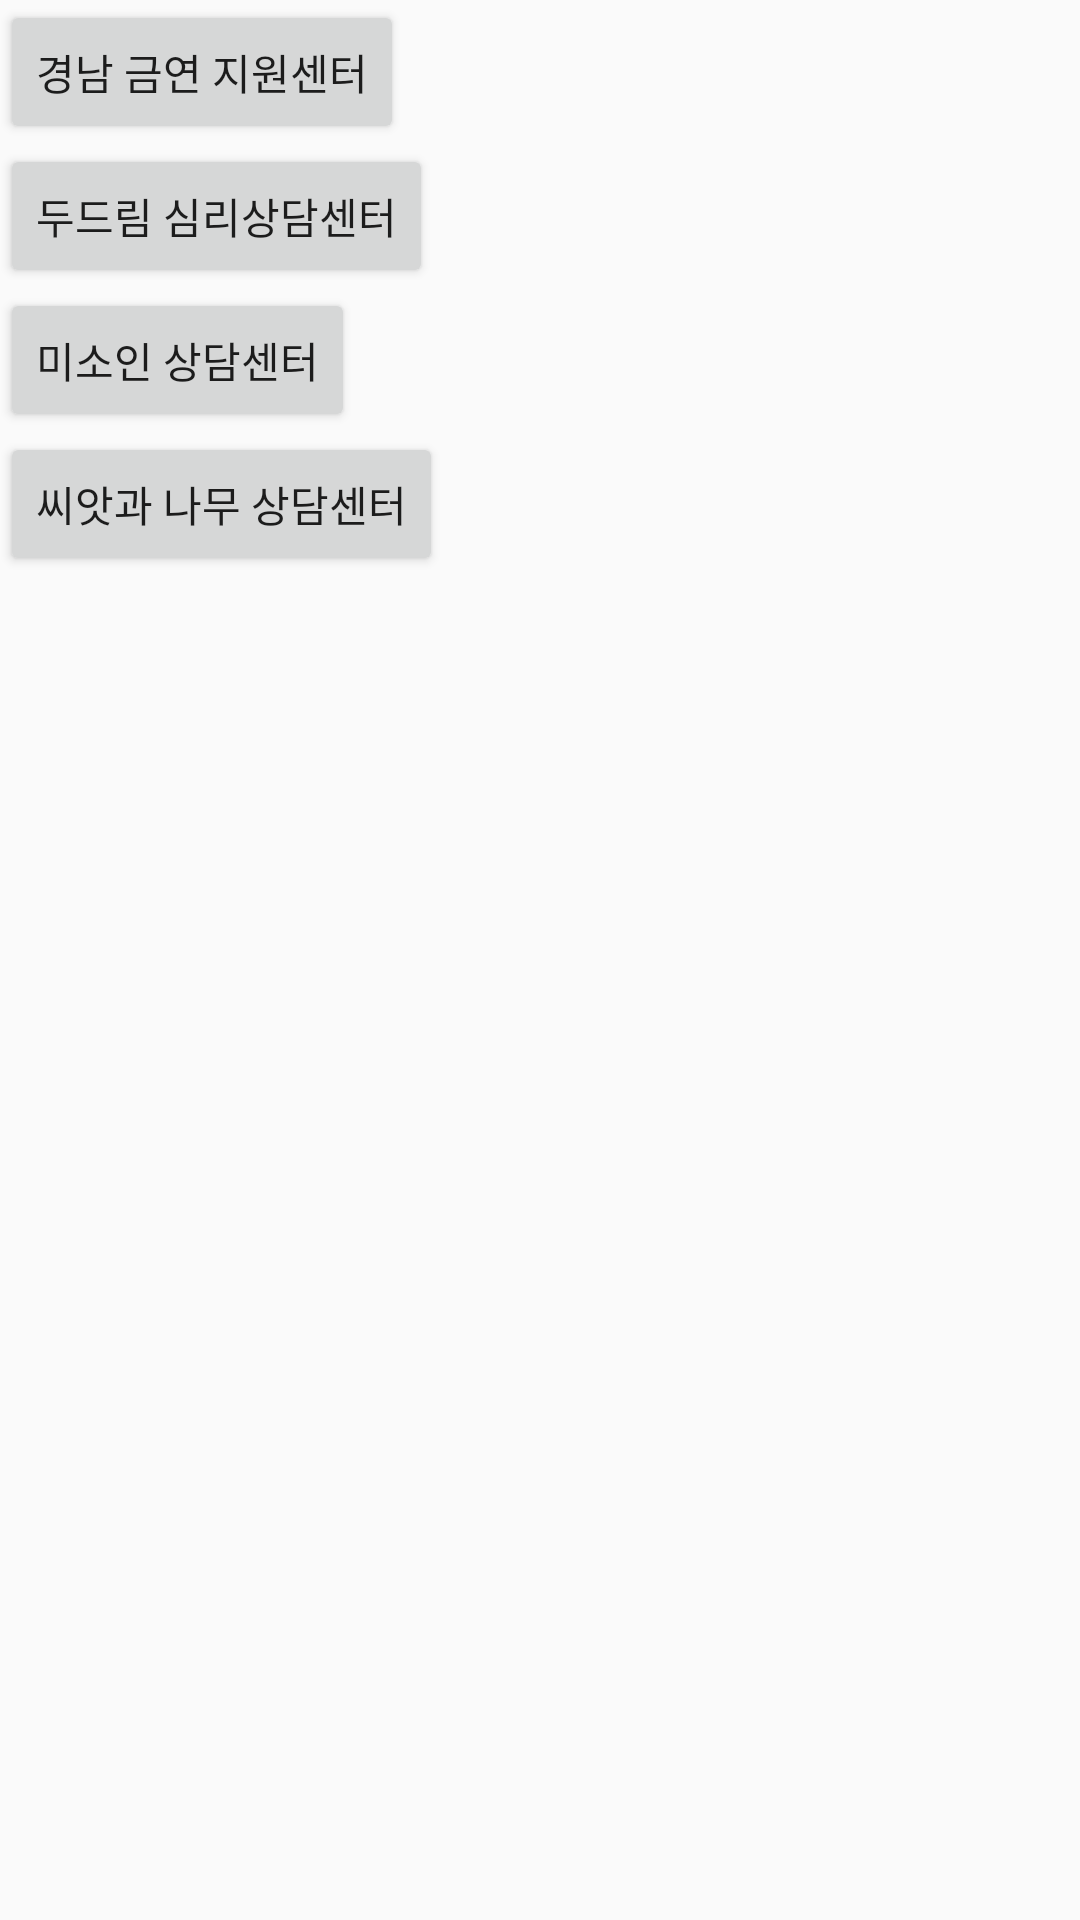

The Android layout XML behind this screen, and the referenced resources:
<!-- AndroidManifest.xml: application theme Theme.ConsultationOfficeInformation -->
<!-- res/layout/activity_main.xml -->
<?xml version="1.0" encoding="utf-8"?>
<LinearLayout xmlns:android="http://schemas.android.com/apk/res/android"
    xmlns:app="http://schemas.android.com/apk/res-auto"
    xmlns:tools="http://schemas.android.com/tools"
    android:orientation="vertical"
    android:layout_width="match_parent"
    android:layout_height="match_parent"
    tools:context=".MainActivity">

    <Button
        android:id="@+id/btn_move"
        android:layout_width="wrap_content"
        android:layout_height="wrap_content"
        android:text="경남 금연 지원센터"/>

    <Button
        android:id="@+id/btn_move2"
        android:layout_width="wrap_content"
        android:layout_height="wrap_content"
        android:text="두드림 심리상담센터" />

    <Button
        android:id="@+id/btn_move3"
        android:layout_width="wrap_content"
        android:layout_height="wrap_content"
        android:text="미소인 상담센터" />

    <Button
        android:id="@+id/btn_move4"
        android:layout_width="wrap_content"
        android:layout_height="wrap_content"
        android:text="씨앗과 나무 상담센터" />


</LinearLayout>
<!-- resources referenced by this layout -->
<resources>
  <style name="Theme.ConsultationOfficeInformation" parent="Theme.AppCompat.Light.DarkActionBar">
          
          <item name="colorPrimary">@color/purple_500</item>
          <item name="colorPrimaryDark">@color/purple_700</item>
          <item name="colorAccent">@color/teal_200</item>
          
      </style>
  <!-- not gathered from this repository: default colours our renderer supplied (Android Studio template values) -->
  <color name="purple_500">#FF6200EE</color>
  <color name="purple_700">#FF3700B3</color>
  <color name="teal_200">#FF03DAC5</color>
</resources>
